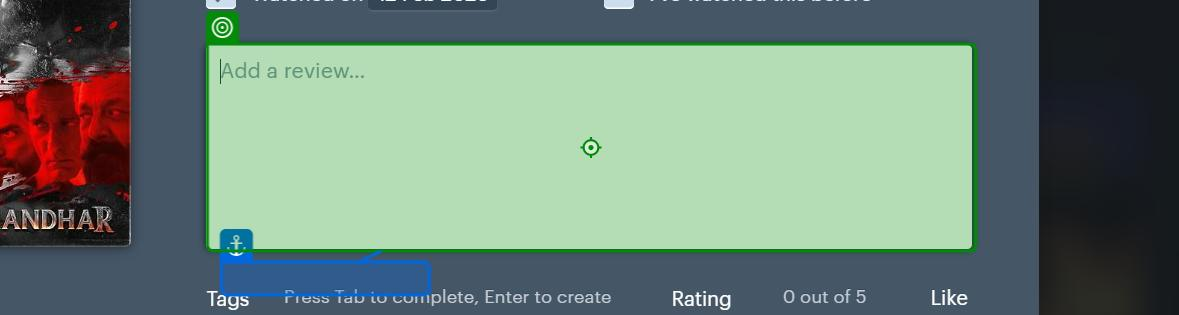
Task: To learn UiPath
Workflow: Search

Step 1: type "Choona is a gripping ride from start to finish, blending high-stakes heist thrills with clever twists. The pacing keeps you on edge, and the performances are spot-on, making each character feel real and layered. The cinematography and background score elevate the tension perfectly. A must-watch for fans of smart, edge-of-your-seat thrillers." into the text box 'frm-review' in window 'Letterboxd • Social film discovery.' (msedge.exe)

Step 2: click on the element in window 'Letterboxd • Social film discovery.' (msedge.exe) (no picture)

Step 3: click on the text in window 'Letterboxd • Social film discovery.' (msedge.exe) (no picture)

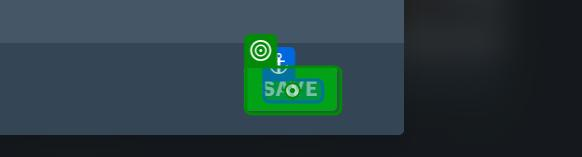
Step 4: click on the button 'Save' in window 'Letterboxd • Social film discovery.' (msedge.exe)
